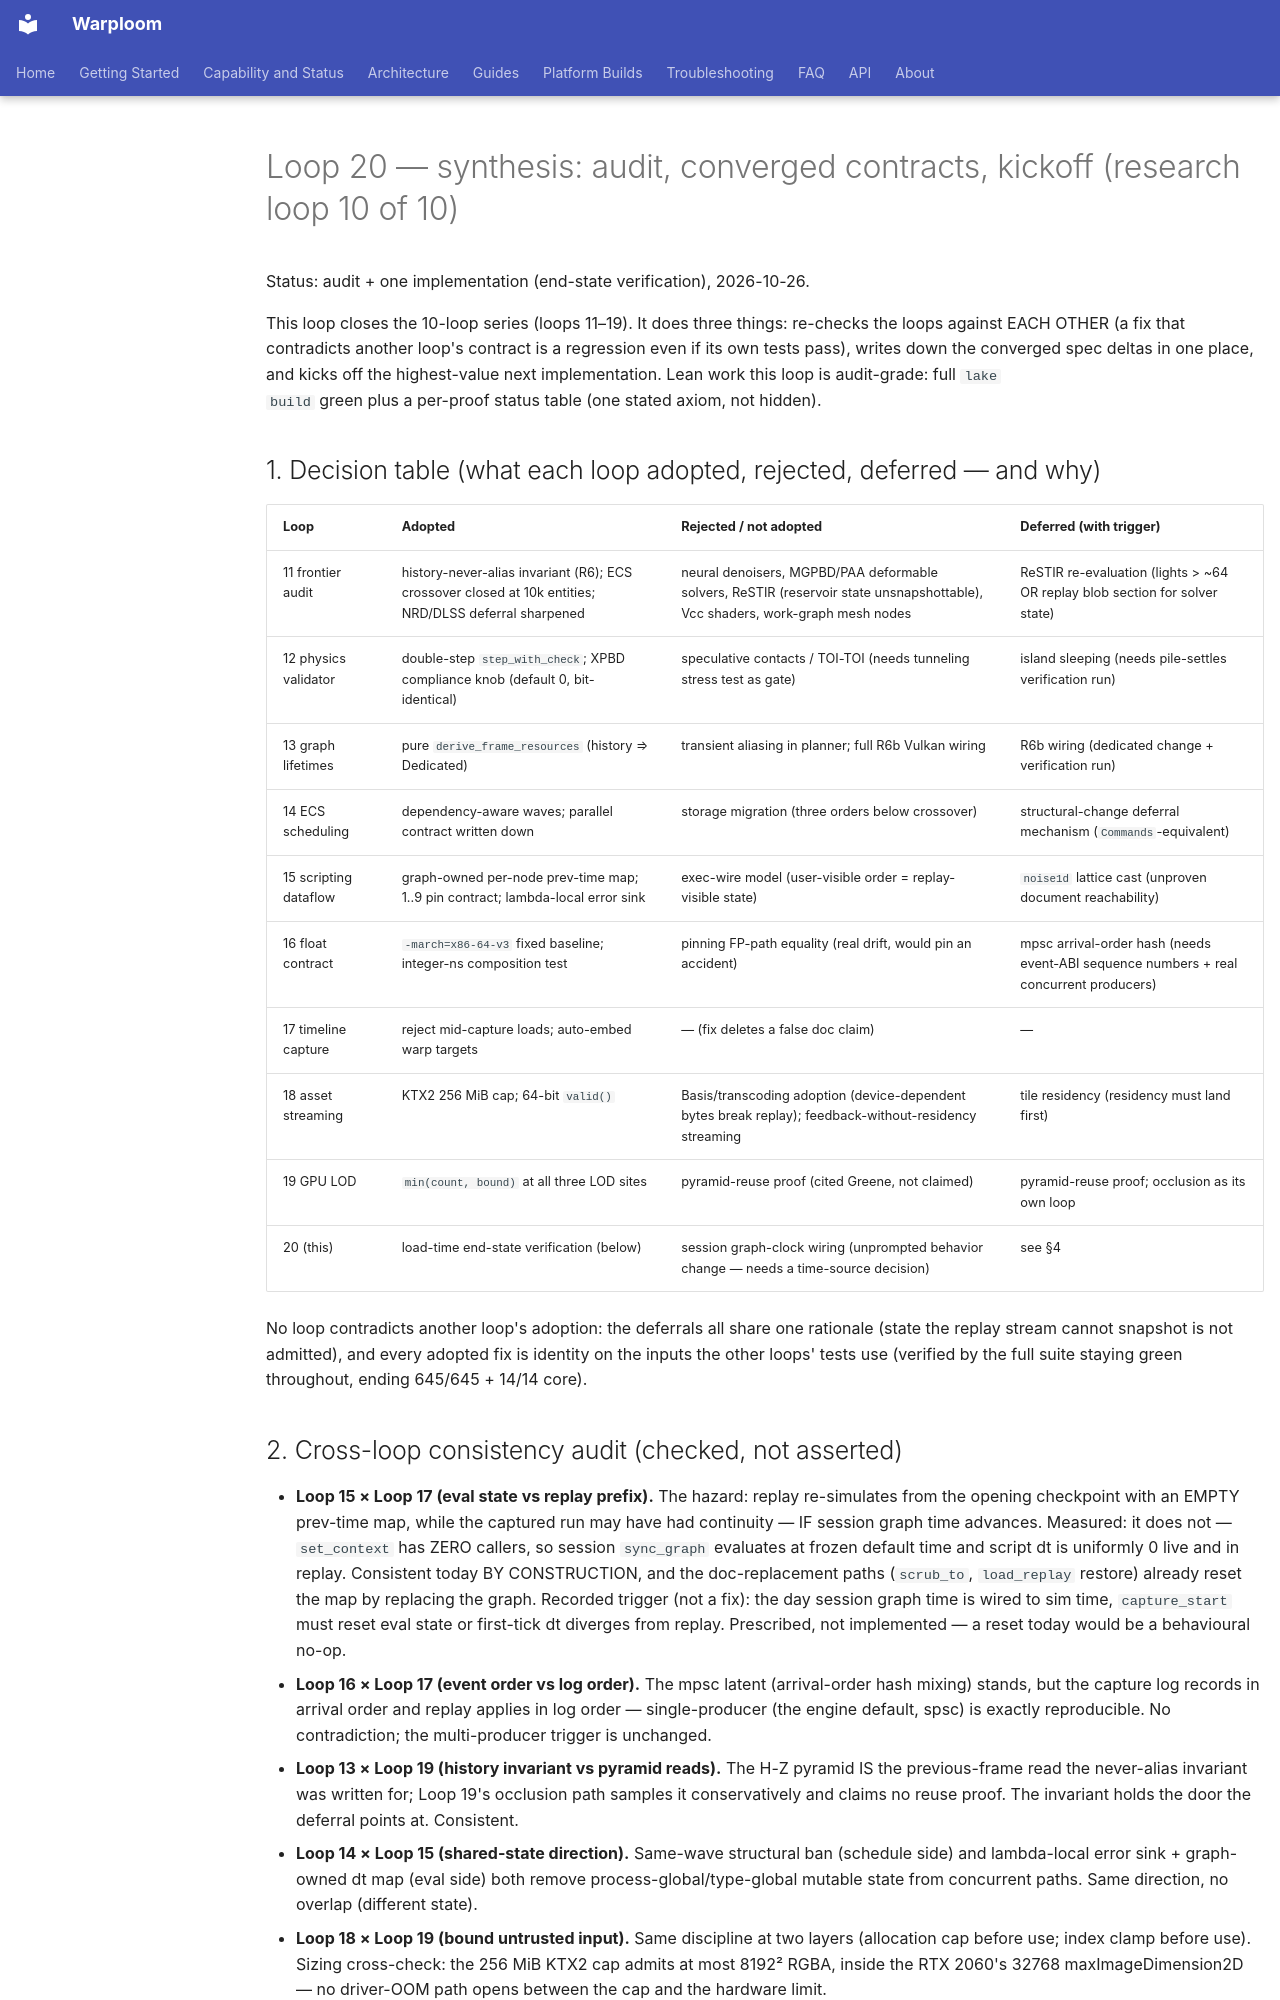

repository: WyattAu/warploom · page: research/loop20-synthesis/index.html · generator: mkdocs

# Loop 20 — synthesis: audit, converged contracts, kickoff (research loop 10 of 10)

Status: audit + one implementation (end-state verification), 2026-10-26.

This loop closes the 10-loop series (loops 11–19). It does three things:
re-checks the loops against EACH OTHER (a fix that contradicts another
loop's contract is a regression even if its own tests pass), writes down
the converged spec deltas in one place, and kicks off the highest-value
next implementation. Lean work this loop is audit-grade: full `lake
build` green plus a per-proof status table (one stated axiom, not hidden).

## 1. Decision table (what each loop adopted, rejected, deferred — and why)

| Loop | Adopted | Rejected / not adopted | Deferred (with trigger) |
|------|---------|------------------------|-------------------------|
| 11 frontier audit | history-never-alias invariant (R6); ECS crossover closed at 10k entities; NRD/DLSS deferral sharpened | neural denoisers, MGPBD/PAA deformable solvers, ReSTIR (reservoir state unsnapshottable), Vcc shaders, work-graph mesh nodes | ReSTIR re-evaluation (lights > ~64 OR replay blob section for solver state) |
| 12 physics validator | double-step `step_with_check`; XPBD compliance knob (default 0, bit-identical) | speculative contacts / TOI-TOI (needs tunneling stress test as gate) | island sleeping (needs pile-settles verification run) |
| 13 graph lifetimes | pure `derive_frame_resources` (history ⇒ Dedicated) | transient aliasing in planner; full R6b Vulkan wiring | R6b wiring (dedicated change + verification run) |
| 14 ECS scheduling | dependency-aware waves; parallel contract written down | storage migration (three orders below crossover) | structural-change deferral mechanism (`Commands`-equivalent) |
| 15 scripting dataflow | graph-owned per-node prev-time map; 1..9 pin contract; lambda-local error sink | exec-wire model (user-visible order = replay-visible state) | `noise1d` lattice cast (unproven document reachability) |
| 16 float contract | `-march=x86-64-v3` fixed baseline; integer-ns composition test | pinning FP-path equality (real drift, would pin an accident) | mpsc arrival-order hash (needs event-ABI sequence numbers + real concurrent producers) |
| 17 timeline capture | reject mid-capture loads; auto-embed warp targets | — (fix deletes a false doc claim) | — |
| 18 asset streaming | KTX2 256 MiB cap; 64-bit `valid()` | Basis/transcoding adoption (device-dependent bytes break replay); feedback-without-residency streaming | tile residency (residency must land first) |
| 19 GPU LOD | `min(count, bound)` at all three LOD sites | pyramid-reuse proof (cited Greene, not claimed) | pyramid-reuse proof; occlusion as its own loop |
| 20 (this) | load-time end-state verification (below) | session graph-clock wiring (unprompted behavior change — needs a time-source decision) | see §4 |

No loop contradicts another loop's adoption: the deferrals all share one
rationale (state the replay stream cannot snapshot is not admitted), and
every adopted fix is identity on the inputs the other loops' tests use
(verified by the full suite staying green throughout, ending 645/645 +
14/14 core).
